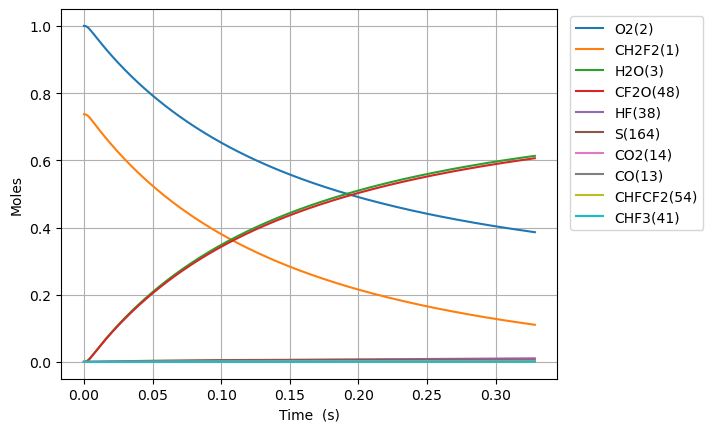

Values plotted in this chart, from the file beside it:
Time (s), Volume (m^3), N2, Ne, CH2F2(1), O2(2), H2O(3), CH4(4), OH(5), HF(38), CHF(40), CHF2(81), CHFO2(129), CHFO2(131), H(6), CFO2(136), H2(8), CO2(14), HO2(11), F(37), O(7), S(163), CF2O(48), CHF3(41)
0.0, 0.05019, 3.76, 0.0, 0.737, 1.0, 0.0, 0.0, 0.0, 0.0, 0.0, 0.0, 0.0, 0.0, 0.0, 0.0, 0.0, 0.0, 0.0, 0.0, 0.0, 0.0, 0.0, 0.0
2.0898518471580247e-21, 0.05019, 3.76, 0.0, 0.737, 1, 5.679739533923442e-52, 0.0, 4.5381983353374135e-39, 3.6144995688398885e-23, 3.614499568839837e-23, 1.225281337352845e-23, 1.9019779844775843e-41, 2.0850042109998045e-40, 5.887807283015517e-37, 5.117537860700546e-37, 5.017013446497332e-28, 1.224745002151753e-50, 1.2252813373528815e-23, 1.4453784414874672e-45, 3.8870784659111135e-35, 4.3854330299794075e-37, 4.5382008217710275e-39, 6.2050219340735394e-59
5.8515851720424696e-21, 0.05019, 3.76, 0.0, 0.737, 1, 6.742986774674321e-51, 0.0, 2.7410717945439797e-38, 1.012059879275169e-22, 1.0120598792751377e-22, 3.43078774458782e-23, 1.148794703307408e-40, 1.2593425433221643e-39, 3.306673768974041e-36, 3.090992867863067e-36, 1.404763765019253e-27, 1.4540172664685073e-49, 3.430787744588066e-23, 8.730109448847834e-45, 1.0885840088469103e-34, 2.6488015501074587e-36, 2.7410732963496515e-38, 3.747834216468521e-58
1.3375051821811359e-20, 0.05019, 3.76, 0.0, 0.737, 1, 6.620304400742445e-50, 0.0, 1.319708075916395e-37, 2.313279724057529e-22, 2.313279724057378e-22, 7.841800559057191e-23, 5.5309519891050215e-40, 6.063192243761663e-39, 1.5374810769235117e-35, 1.4881800098916248e-35, 3.2108886057582932e-27, 1.4275627742413163e-48, 7.84180055905843e-23, 4.2031960012408535e-44, 2.489144486925703e-34, 1.2752839251178575e-35, 1.3197087989709435e-37, 1.8044218031987953e-57
2.842198512134914e-20, 0.05019, 3.76, 0.0, 0.737, 1, 5.855584269896405e-49, 0.0, 5.7635118858813605e-37, 4.91571941362225e-22, 4.9157194136215925e-22, 1.6663826187993612e-22, 2.415512050872213e-39, 2.647955346083124e-38, 6.604048844540016e-35, 6.499273083088724e-35, 6.823138287236372e-27, 1.262663106858161e-47, 1.666382618799913e-22, 1.8356672971975577e-43, 5.293498057352069e-34, 5.569499948072256e-35, 5.763515043648471e-37, 7.880392449863854e-57
5.85158517204247e-20, 0.05019, 3.76, 0.0, 0.737, 1, 4.921971404270397e-48, 0.0, 2.4061527573984574e-36, 1.0120598792751691e-21, 1.0120598792748942e-21, 3.4307877445857155e-22, 1.0084287368971275e-38, 1.1054692309741306e-37, 2.7348945850012964e-34, 2.7133185737425554e-34, 1.4047637650192532e-26, 1.0613444219282922e-46, 3.4307877445880425e-22, 7.663726585342816e-43, 1.0915135655279955e-33, 2.325156592493649e-34, 2.406154075702339e-36, 3.2899157084721834e-56
1.187035849185758e-19, 0.05019, 3.76, 0.0, 0.737, 1, 4.035329530212001e-47, 0.0, 9.829919122295934e-36, 2.0530357551010575e-21, 2.0530357550999346e-21, 6.959597996154709e-22, 4.119760474160709e-38, 4.5162025068179065e-37, 1.1128578574178098e-33, 1.108479170778441e-33, 2.849663637610485e-26, 8.701542799313225e-46, 6.959597996164261e-22, 3.131026994394079e-42, 2.2210132679436545e-33, 9.499023360244471e-34, 9.829924507983336e-36, 1.344043621926466e-55
2.39079051314878e-19, 0.05019, 3.76, 0.0, 0.737, 1, 3.2679144765558775e-46, 0.0, 3.973410476125839e-35, 4.134987506752834e-21, 4.134987506748297e-21, 1.4017218499277825e-21, 1.665273086705105e-37, 1.825521255106947e-36, 4.489476490475041e-33, 4.4806500388545544e-33, 5.739463382792949e-26, 7.046734947126736e-45, 1.4017218499316528e-21, 1.2657280944087972e-41, 4.5007014040954665e-33, 3.839657118522438e-33, 3.973412653095391e-35, 5.432885357594209e-55
4.798299841074825e-19, 0.05019, 3.76, 0.0, 0.737, 1, 2.630301872877465e-45, 0.0, 1.5976908767633457e-34, 8.298891010056387e-21, 8.298891010038142e-21, 2.8132459505464584e-21, 6.6959901116589236e-37, 7.340340629075223e-36, 1.8034241097388875e-32, 1.8016496740061316e-32, 1.1519062873157878e-25, 5.671825314208421e-44, 2.8132459505620385e-21, 5.090377287578282e-41, 9.1428326016824e-33, 1.5439092399282817e-32, 1.5976917521040556e-34, 2.1845764198223666e-54
9.613318496926913e-19, 0.05019, 3.76, 0.0, 0.737, 1, 2.1106516023762966e-44, 0.0, 6.407455000589426e-34, 1.662669801666349e-20, 1.662669801659033e-20, 5.636294151760024e-21, 2.6853917379313372e-36, 2.943804858222254e-35, 7.228987967370915e-32, 7.225421000256155e-32, 2.3078261853887734e-25, 4.5512825781381774e-43, 5.636294151822542e-21, 2.042223162316687e-40, 1.8758114698000178e-32, 6.191766582364592e-32, 6.407458511023607e-34, 8.761426260527086e-54
1.924335580863109e-18, 0.05019, 3.76, 0.0, 0.737, 1, 1.6910897207613317e-43, 0.0, 2.566324111064784e-33, 3.32823120298777e-20, 3.328231202958468e-20, 1.1282390554092005e-20, 1.0755575624355943e-35, 1.1790573926727153e-34, 2.894655942706812e-31, 2.893937159668575e-31, 4.619665981534744e-25, 3.646564430041104e-42, 1.1282390554342475e-20, 8.185586278193915e-40, 3.931275769529674e-32, 2.4799362412201965e-31, 2.5663255170105556e-33, 3.5093790537632394e-53
3.850343043203945e-18, 0.05019, 3.76, 0.0, 0.737, 1, 1.3539000316023514e-42, 0.0, 1.0271984478285394e-32, 6.659354005630612e-20, 6.659354005513328e-20, 2.257458335837536e-20, 4.3050346295139094e-35, 4.71930203415679e-34, 1.1584747731968393e-30, 1.1583290456442195e-30, 9.243345573826686e-25, 2.919468715272546e-41, 2.2574583359378048e-20, 3.28120404574355e-39, 8.571835890921688e-32, 9.926207865035817e-31, 1.027199010526071e-32, 1.4048573842152098e-52
7.702357967885616e-18, 0.05019, 3.76, 0.0, 0.737, 1, 1.0835315032148122e-41, 0.0, 4.1101317795533744e-32, 1.3321599610916298e-19, 1.3321599610447011e-19, 4.5158968965419673e-20, 1.722575725593003e-34, 1.888335332132092e-33, 4.635124129617115e-30, 4.6348249759267325e-30, 1.849070475841057e-24, 2.3364621046284552e-40, 4.5158968969431993e-20, 1.3167793222500791e-38, 1.9971482221982898e-31, 3.97177609429576e-30, 4.1101340306989074e-32, 5.622792311447672e-52
1.540638781724896e-17, 0.05019, 3.76, 0.0, 0.737, 1, 8.669898290094875e-41, 0.0, 1.6443203477703022e-31, 2.6646090821487664e-19, 2.6646090819610224e-19, 9.032774017341865e-20, 6.891433514246587e-34, 7.554569345694577e-33, 1.8542946833842332e-29, 1.854231791966458e-29, 3.6985423127578344e-24, 1.8695244279692224e-39, 9.032774018947113e-20, 5.298942223424053e-38, 5.124487924158499e-31, 1.5889690641114703e-29, 1.6443212480730185e-31, 2.2507140744928053e-51
3.0814447515975643e-17, 0.05019, 3.76, 0.0, 0.737, 1, 6.936577209596936e-40, 0.0, 6.577816702541921e-31, 5.32950732426304e-19, 5.329507323512003e-19, 1.8066528256505807e-19, 2.756804907673307e-33, 3.022072403295448e-32, 7.417668818473407e-29, 7.417530813552486e-29, 7.397485986591395e-24, 1.4957611599744935e-38, 1.8066528262927433e-19, 2.1445254123576917e-37, 1.476880907456757e-30, 6.356393545263787e-29, 6.577820301629029e-31, 9.013510361202233e-51
6.163056691342901e-17, 0.05019, 3.76, 0.0, 0.737, 1, 5.5495252150269625e-39, 0.0, 2.6312337482745518e-30, 1.0659303808491589e-18, 1.0659303805487321e-18, 3.613403672509028e-19, 1.1027725559545209e-32, 1.2088771313304325e-31, 2.967165544715039e-28, 2.9671330584633036e-28, 1.4795373334258548e-23, 1.1966651056097456e-37, 3.613403675077806e-19, 8.776666897271139e-37, 4.7616018389314545e-30, 2.5426608789080105e-28, 2.6312351860344154e-30, 3.613604120624743e-50
1.2326280570833575e-16, 0.05019, 3.76, 0.0, 0.737, 1, 4.4397255574086214e-38, 0.0, 1.0525149140654304e-29, 2.1318896776948685e-18, 2.1318896764931368e-18, 7.226905362328559e-19, 4.411225738232356e-32, 4.8355987491731026e-31, 1.1868858199067584e-27, 1.1868773701086528e-27, 2.959114802959314e-23, 9.573538002390522e-37, 7.226905372603924e-19, 3.669314358310173e-36, 1.6754470529831774e-29, 1.0170850435762e-27, 1.0525154876341958e-29, 1.452099193444489e-49
2.4652728329814923e-16, 0.05019, 3.76, 0.0, 0.737, 1, 3.5518226064577168e-37, 0.0, 4.2101024935369044e-29, 4.263808271386287e-18, 4.263808266579315e-18, 1.4453908726378162e-18, 1.7645448598211805e-31, 1.9342526503019924e-30, 4.747582470398282e-27, 4.747557771791122e-27, 5.918269742026457e-23, 7.658905171673808e-36, 1.4453908767480134e-18, 1.5946028971671422e-35, 6.243391540247113e-29, 4.068381554572127e-27, 4.2101047754601304e-29, 5.8644478252950085e-49
4.930562384777762e-16, 0.05019, 3.76, 0.0, 0.737, 1, 2.841474958792163e-36, 0.0, 1.6840495708141208e-28, 8.527645458769124e-18, 8.527645439541143e-18, 2.890791539211953e-18, 7.058508257964256e-31, 7.736997748578767e-30, 1.899040815525861e-26, 1.8990327650147145e-26, 1.1836579620162545e-22, 6.127134694561075e-35, 2.890791555652843e-18, 7.393346886337789e-35, 2.405676365433853e-28, 1.6273608946175234e-26, 1.6840504736878658e-28, 2.3953310130061525e-48
7.395851936574031e-16, 0.05019, 3.76, 0.0, 0.737, 1, 8.124854863137637e-36, 0.0, 3.5786107029933694e-28, 1.2791482646151963e-17, 1.2791482605292438e-17, 4.336192199550308e-18, 1.499978270789802e-30, 1.6441068134940214e-29, 4.0354666129217496e-26, 4.035450658568212e-26, 1.775488949830134e-22, 1.751976008770608e-34, 4.336192234487263e-18, 1.720152522222144e-34, 5.054761905101204e-28, 3.4581470678353e-26, 3.578612607062034e-28, 5.179024214601375e-48
1.232643104016657e-15, 0.05019, 3.76, 0.0, 0.737, 1, 3.733887976427033e-35, 0.0, 9.893820251570552e-28, 2.131915702091764e-17, 2.131915690795291e-17, 7.226993495283885e-18, 4.1473113584264066e-30, 4.545423599165186e-29, 1.1156891047667489e-25, 1.1156850054434582e-25, 2.959150925459695e-22, 8.051386026683893e-34, 7.22699359187446e-18, 5.818388430932551e-34, 1.3823926412051154e-27, 9.56077312738931e-26, 9.8938254121068e-28, 1.5038320692823107e-47
1.6763952233399855e-15, 0.05019, 3.76, 0.0, 0.737, 1, 8.404949005647285e-35, 0.0, 1.761797162300215e-27, 2.8994063958206745e-17, 2.899406375704993e-17, 9.82871464129614e-18, 7.385498562715379e-30, 8.093992324124467e-29, 1.9867125450205824e-25, 1.9867054509636472e-25, 4.0244467035282713e-22, 1.8123525569487564e-33, 9.828714813295445e-18, 1.1615225215411018e-33, 2.4519891125195275e-27, 1.702491291538105e-25, 1.7617980690029096e-27, 2.781638173077477e-47
2.120147342663314e-15, 0.05019, 3.76, 0.0, 0.737, 1, 1.5885906366580543e-34, 0.0, 2.7501911116683808e-27, 3.666897089549585e-17, 3.666897058148714e-17, 1.2430435765982188e-17, 1.1529441276895246e-29, 1.263473858798453e-28, 3.1012870818667074e-25, 3.101276213849539e-25, 5.089742481599564e-22, 3.42545092783292e-33, 1.2430436034475632e-17, 2.010717953414856e-33, 3.818353263321706e-27, 2.657613757517877e-25, 2.7501925077724845e-27, 4.520000591346226e-47
2.5638994619866427e-15, 0.05019, 3.76, 0.0, 0.737, 1, 2.655269597127015e-34, 0.0, 3.942599943736895e-27, 4.4343877832784955e-17, 4.4343877382630515e-17, 1.5032156870523375e-17, 1.6529075658567542e-29, 1.811268216713521e-28, 4.445921438045663e-25, 4.445906064394406e-25, 6.155038259673935e-22, 5.725489868893375e-33, 1.5032157255428363e-17, 3.152469632377826e-33, 5.4650459499904706e-27, 3.8098835090177534e-25, 3.942601918820179e-27, 6.755781269083859e-47
3.4514037006332997e-15, 0.05019, 3.76, 0.0, 0.737, 1, 5.6686991306989576e-34, 0.0, 6.792669811900407e-27, 5.969369170736317e-17, 5.969369093179617e-17, 2.0235599033665763e-17, 2.848005009851966e-29, 3.1205774187474455e-28, 7.659837330301054e-25, 7.659811289488217e-25, 8.285629815831182e-22, 1.2223192177098422e-32, 2.023559969681512e-17, 6.212829106033629e-33, 9.39771542781865e-27, 6.564013773453505e-25, 6.792673138522746e-27, 1.2612777600055973e-46
4.338907939279957e-15, 0.05019, 3.76, 0.0, 0.737, 1, 1.030791545132575e-33, 0.0, 1.03968617592694e-26, 7.50435055819414e-17, 7.50435043948584e-17, 2.543904112234455e-17, 4.3594933148969637e-29, 4.776296432936762e-28, 1.1724147919294863e-24, 1.172410854375269e-24, 1.0416221372004138e-21, 2.222641620593341e-32, 2.543904213736113e-17, 1.0674747252492214e-32, 1.4366593355796954e-26, 1.0046880643610347e-24, 1.0396866737316459e-26, 2.098095900070307e-46
5.226412177926614e-15, 0.05019, 3.76, 0.0, 0.737, 1, 1.705130584411583e-33, 0.0, 1.4806326190820736e-26, 9.039331945651962e-17, 9.0393317765977e-17, 3.0642483131509064e-17, 6.208908434917362e-29, 6.801907924555605e-28, 1.669653350481949e-24, 1.6696477976432924e-24, 1.2546812928197429e-21, 3.676660741993379e-32, 3.064248457700936e-17, 1.689624978984426e-32, 2.0441963451680393e-26, 1.4307912653755326e-24, 1.4806333114867325e-26, 3.2623988552225927e-46
7.001420655219928e-15, 0.05019, 3.76, 0.0, 0.737, 1, 3.933196091292405e-33, 0.0, 2.608644906257355e-26, 1.210929472056761e-16, 1.2109294422720235e-16, 4.1049366906814754e-17, 1.094104803438394e-28, 1.1983564669543095e-27, 2.941669868569214e-24, 2.94166024335206e-24, 1.6807996040668988e-21, 8.480760772187017e-32, 4.104936945356203e-17, 3.6405006292349734e-32, 3.5974530410329056e-26, 2.5208320969960445e-24, 2.6086460614295963e-26, 7.037614032455425e-46
8.776429132513242e-15, 0.05019, 3.76, 0.0, 0.737, 1, 7.555737072187168e-33, 0.0, 4.0637933992813937e-26, 1.5179257495483251e-16, 1.5179257031491335e-16, 5.1456250359099535e-17, 1.7047103448568276e-28, 1.8667684849402802e-27, 4.582585291767677e-24, 4.582570493882633e-24, 2.1069179153275298e-21, 1.6291450737151916e-31, 5.145625432646777e-17, 6.691706169606313e-32, 5.600214333641089e-26, 3.926996923509213e-24, 4.063795099284118e-26, 1.3283854985252683e-45
1.232644608709987e-14, 0.05019, 3.76, 0.0, 0.737, 1, 2.0782370535856872e-32, 0.0, 7.956151821885858e-26, 2.1319183045314558e-16, 2.1319182136904696e-16, 7.227001629396251e-17, 3.3387402953683807e-28, 3.6545653890991394e-27, 8.97184871797292e-24, 8.97182041989377e-24, 2.959154537906593e-21, 4.4808801796856485e-31, 7.227002406133185e-17, 1.7379797420012084e-31, 1.0955147860280854e-25, 7.688329252935672e-24, 7.956154732796486e-26, 3.8427703922835054e-45
1.9426479996273126e-14, 0.05019, 3.76, 0.0, 0.737, 1, 8.269702028563803e-32, 0.0, 1.966926009961688e-25, 3.359903414497721e-16, 3.3599031899199527e-16, 1.1389754428472247e-16, 8.26051305451597e-28, 9.03369374140906e-27, 2.2180268283066836e-23, 2.2180201316853476e-23, 4.6636277834073924e-21, 1.7828929371337972e-30, 1.1389756348727291e-16, 6.533882645029746e-31, 2.7062859754305675e-25, 1.9007144424312683e-23, 1.9669265113601096e-25, 1.8835648696753087e-44
3.362654781461964e-14, 0.05019, 3.76, 0.0, 0.737, 1, 4.416218060650291e-31, 0.0, 5.88096599669068e-25, 5.815873634430285e-16, 5.815872962959178e-16, 1.9715258474980356e-16, 2.4738370198995516e-27, 2.7002947442810466e-26, 6.63173593968623e-23, 6.631717611887704e-23, 8.072574276680777e-21, 9.519546270031355e-30, 1.9715264216403297e-16, 3.342006584166574e-30, 8.087051872187177e-25, 5.682996572580238e-23, 5.880966141444199e-25, 1.4995778447902987e-43
6.202668345131266e-14, 0.05019, 3.76, 0.0, 0.737, 1, 2.8435384881932252e-30, 0.0, 1.9994749907590185e-24, 1.0727814074295652e-15, 1.0727811791355751e-15, 3.6366260361418744e-16, 8.438445186396075e-27, 9.1758294400165e-26, 2.254727728197838e-22, 2.254722624061365e-22, 1.4890467279501094e-20, 6.12749388829423e-29, 3.6366279881732757e-16, 2.0949386413935056e-29, 2.7485525561356994e-24, 1.932166051098473e-22, 1.9994741047793996e-24, 1.6553691261509466e-42
9.042681908800569e-14, 0.05019, 3.76, 0.0, 0.737, 1, 8.461881631854141e-30, 0.0, 4.248949137751809e-24, 1.5639754514161474e-15, 1.5639749662841736e-15, 5.301725397243773e-16, 1.7981734021904787e-26, 1.9490058409211674e-25, 4.791365492625709e-22, 4.791356658523775e-22, 2.1708360313402496e-20, 1.8230221365053705e-28, 5.30172954537333e-16, 6.17997605896962e-29, 5.839995537267642e-24, 4.105913414772298e-22, 4.248945569191101e-24, 6.579191188337116e-42
1.188269547246987e-13, 0.05019, 3.76, 0.0, 0.737, 1, 1.8653233938139223e-29, 0.0, 7.336520538490596e-24, 2.0551694954027943e-15, 2.0551686577416455e-15, 6.966823930807339e-16, 3.113156719261367e-26, 3.363801963859131e-25, 8.273086351801114e-22, 8.273074448971273e-22, 2.852625339149391e-20, 4.017775751181054e-28, 6.966831093245329e-16, 1.3558347105850834e-28, 1.0083037239450469e-23, 7.089542048764355e-22, 7.33651155991517e-24, 1.8132445602581924e-41
1.4722709036139175e-13, 0.05019, 3.76, 0.0, 0.737, 1, 3.482007393589853e-29, 0.0, 1.1262190217434943e-23, 2.5463635393895266e-15, 2.5463622535079834e-15, 8.631921636836823e-16, 4.7916713816033983e-26, 5.161458707457676e-25, 1.2699889161174233e-21, 1.2699876008586306e-21, 3.534414652732775e-20, 7.498398112889837e-28, 8.631932631794269e-16, 2.523185767809362e-28, 1.54776801565944e-23, 1.088305175731317e-21, 1.126217212412336e-23, 4.0700013973111296e-41
2.040273616347778e-13, 0.05019, 3.76, 0.0, 0.737, 1, 9.028058506581784e-29, 0.0, 2.162782742747258e-23, 3.528751627363322e-15, 3.5287491579673087e-15, 1.1962114566310061e-15, 9.249941724497187e-26, 9.903456570130137e-25, 2.4388735505541586e-21, 2.438872960318728e-21, 4.8979933022474575e-20, 1.9433375356366007e-27, 1.1962135680941512e-15, 6.517890486329741e-28, 2.972177780970828e-23, 2.0899712917378906e-21, 2.1627776366765338e-23, 1.4155545079747952e-40
2.6082763290816387e-13, 0.05019, 3.76, 0.0, 0.737, 1, 1.8609224465900734e-28, 0.0, 3.5345867318190985e-23, 4.511139715337693e-15, 4.511135679662267e-15, 1.5292304185699174e-15, 1.519599411747719e-25, 1.6170898694304556e-24, 3.9857893465962705e-21, 3.985791566831742e-21, 6.261571990754188e-20, 4.0040784863907545e-27, 1.5292338692855156e-15, 1.340560488092319e-27, 4.857230620924588e-23, 3.415589371449173e-21, 3.5345757008959797e-23, 3.644937359533364e-40
3.1762790418154994e-13, 0.05019, 3.76, 0.0, 0.737, 1, 3.340979487859639e-28, 0.0, 5.241631658366221e-23, 5.493527803312811e-15, 5.493521818593007e-15, 1.8622490495041915e-15, 2.2653994103344515e-25, 2.395947824024971e-24, 5.91073511702158e-21, 5.9107432107860095e-21, 7.62515072969686e-20, 7.185673965286119e-27, 1.862254166757739e-15, 2.4032234290637198e-27, 7.20292837251825e-23, 5.06515906049183e-21, 5.241611249236052e-23, 7.850277265600972e-40
4.3122844672832204e-13, 0.05019, 3.76, 0.0, 0.737, 1, 8.327880010139867e-28, 0.0, 9.661446825956459e-23, 7.458303979265936e-15, 7.458292948162513e-15, 2.5282853183736003e-15, 4.21993365010344e-25, 4.408338528715598e-24, 1.0894711842901948e-20, 1.0894744678042985e-20, 1.0352308403433002e-19, 1.7894649592085547e-26, 2.5282947505611592e-15, 5.9794581479375e-27, 1.3276265618377346e-22, 9.336151787314454e-21, 9.66139408825643e-23, 2.6765476941275354e-39
5.448289892750942e-13, 0.05019, 3.76, 0.0, 0.737, 1, 1.6780951682101828e-27, 0.0, 1.5422233315566899e-22, 9.423080155223996e-15, 9.423062546677099e-15, 3.1943202632685325e-15, 6.8071809397429385e-25, 7.02420560908949e-24, 1.7390794399687555e-20, 1.7390875606821108e-20, 1.3079466412108145e-19, 3.602539460886277e-26, 3.1943353195370375e-15, 1.2035748745215054e-26, 2.1192203589759325e-22, 1.49029466153458e-20, 1.5422124830873358e-22, 6.803114885606801e-39
7.720300743686384e-13, 0.05019, 3.76, 0.0, 0.737, 1, 4.7726624134864096e-27, 0.0, 3.0966740360077896e-22, 1.3352632507160044e-14, 1.3352597150546561e-14, 4.52638618125098e-15, 1.3952896030035226e-24, 1.4053343840909203e-23, 3.491923995529026e-20, 3.491951885327724e-20, 1.8533783786099393e-19, 1.0226440334397741e-25, 4.526416413135347e-15, 3.418873174483686e-26, 4.255193751943216e-22, 2.9923931216911314e-20, 3.0966424755195006e-22, 2.769681352377149e-38
9.992311594621827e-13, 0.05019, 3.76, 0.0, 0.737, 1, 1.0347546404751287e-26, 0.0, 5.187519313471268e-22, 1.7282184859131146e-14, 1.7282125630211463e-14, 5.858446803683714e-15, 2.38483870365506e-24, 2.3457369499466367e-23, 5.849599758809998e-20, 5.849665899139049e-20, 2.3988103556804533e-19, 2.213157365361988e-25, 5.858497447811307e-15, 7.407343113328956e-26, 7.128224209716589e-22, 5.012809015892633e-20, 5.187450051588427e-22, 7.727955907936615e-38
1e-12, 0.05019, 3.76, 0.0, 0.737, 1, 1.0371449623823367e-26, 0.0, 5.195505306884106e-22, 1.7295482327065523e-14, 1.7295423006965617e-14, 5.862954441322808e-15, 2.3886703701513553e-24, 2.3493195323968365e-23, 5.858604869716454e-20, 5.858671177687562e-20, 2.400656078930525e-19, 2.218255255105009e-25, 5.863005163415013e-15, 7.424440859025267e-26, 7.139197764925144e-22, 5.020525981879901e-20, 5.195435882814561e-22, 7.75207722372056e-38
1.453633329649271e-12, 0.05019, 3.76, 0.0, 0.737, 1, 3.1856629170061276e-26, 0.0, 1.097840971477324e-21, 2.514128956321861e-14, 2.51411642169679e-14, 8.522552162824028e-15, 5.246150813354756e-24, 4.928799209218838e-23, 1.2379415222837216e-19, 1.2379637397390226e-19, 3.4896753108198124e-19, 6.787645957558146e-25, 8.522659341425897e-15, 2.278746774266857e-25, 1.5085501070823191e-21, 1.0608584021369288e-19, 1.0978193747145144e-21, 3.4973386929400722e-37
1.8625952828176507e-12, 0.05019, 3.76, 0.0, 0.737, 1, 6.701814321664492e-26, 0.0, 1.8024720976556272e-21, 3.221448379711726e-14, 3.221427800037016e-14, 1.092022887758489e-14, 8.904739208704084e-24, 8.040282930040542e-23, 2.0324697407072156e-19, 2.0325183644723743e-19, 4.471455297466366e-19, 1.4233835289199591e-24, 1.0920404846744498e-14, 4.792040097964745e-25, 2.4767897669482555e-21, 1.741740436780047e-19, 1.8024263860935027e-21, 9.33877509533241e-37
2.27155723598603e-12, 0.05019, 3.76, 0.0, 0.737, 1, 1.2156532883914627e-25, 0.0, 2.680901338464789e-21, 3.9287678031283116e-14, 3.928737194150631e-14, 1.3317888438343637e-14, 1.3673827691560265e-23, 1.1882095992071634e-22, 3.0229517249782243e-19, 3.0230421108682777e-19, 5.453237157248425e-19, 2.573756006200545e-24, 1.3318150165144999e-14, 8.690053105334006e-25, 3.683853319437408e-21, 2.590553788467592e-19, 2.680818099534755e-21, 2.05026992612226e-36
2.6805191891544096e-12, 0.05019, 3.76, 0.0, 0.737, 1, 1.9975472637988181e-25, 0.0, 3.7331310467494955e-21, 4.6360872265771863e-14, 4.636044604043504e-14, 1.5715530846429858e-14, 1.9632962227610357e-23, 1.6440060838085626e-22, 4.209383143528892e-19, 4.209534160476665e-19, 6.435021301413402e-19, 4.2159220452108984e-24, 1.5715895298111292e-14, 1.4276542567960373e-24, 5.1297472906513445e-21, 3.6072971333533128e-19, 3.73299390216725e-21, 3.952685574529964e-36
3.089481142322789e-12, 0.05019, 3.76, 0.0, 0.737, 1, 3.0584295347948995e-25, 0.0, 4.9591635754989104e-21, 5.343406650063804e-14, 5.343350029721502e-14, 1.8113156103165895e-14, 2.686011658669181e-23, 2.1700280024701603e-22, 5.591759663857699e-19, 5.591993693845551e-19, 7.416808141201262e-19, 6.4348225119694006e-24, 1.811364024712008e-14, 2.185520821717133e-24, 6.814478206218526e-21, 4.791969147929104e-19, 4.95895318128902e-21, 6.946315935581385e-36
3.4984430954911685e-12, 0.05019, 3.76, 0.0, 0.737, 1, 4.440866982812715e-25, 0.0, 6.359001277846437e-21, 6.050726073593519e-14, 6.050653471190488e-14, 2.0510764209866956e-14, 3.543173193300441e-23, 2.764912916876392e-22, 7.170076952571921e-19, 7.170419890558557e-19, 8.398598087843948e-19, 9.314326753342844e-24, 2.0511385013640912e-14, 3.1729692595715563e-24, 8.738052591306866e-21, 6.144568509029163e-19, 6.358695324371315e-21, 1.1387498607821647e-35
4.316367001827928e-12, 0.05019, 3.76, 0.0, 0.737, 1, 8.340677683146466e-25, 0.0, 9.68010161645205e-21, 7.465364920803151e-14, 7.465254401524873e-14, 2.5305928978391938e-14, 5.690719215168265e-23, 4.1559452374491505e-22, 1.0914516497605404e-18, 1.0915168987987038e-18, 1.0362188946579109e-18, 1.738578678669954e-23, 2.5306874005064073e-14, 5.9580418123383695e-24, 1.3301757868510477e-20, 9.353543979690168e-19, 9.679525753057237e-21, 2.6275637386907323e-35
5.134290908164687e-12, 0.05019, 3.76, 0.0, 0.737, 1, 1.4037526132109164e-24, 0.0, 1.3696450890074465e-20, 8.880003768246881e-14, 8.879847395093512e-14, 3.0101025162387955e-14, 8.464193825293381e-23, 5.8067190472961885e-22, 1.544266709484936e-18, 1.544377487118974e-18, 1.2325797167297281e-18, 2.908102627468989e-23, 3.010236228399926e-14, 1.0025672635731742e-23, 1.8820915314391347e-20, 1.3234212966513857e-18, 1.3695480291149814e-20, 5.246820672086364e-35
5.9522148145014456e-12, 0.05019, 3.76, 0.0, 0.737, 1, 2.1871968848863946e-24, 0.0, 1.8408067928154742e-20, 1.0294642615963858e-13, 1.029443245194322e-13, 3.489605277212257e-14, 1.1919498671912124e-22, 7.7072704468898175e-22, 2.0754494047075523e-18, 2.0756230943779034e-18, 1.4289426039525728e-18, 4.503428278366397e-23, 3.4897849861949654e-14, 1.5618566631426206e-23, 2.5295577113500105e-20, 1.7786564896060974e-18, 1.8406554044122346e-20, 9.466154854289035e-35
7.094542874532108e-12, 0.05019, 3.76, 0.0, 0.737, 1, 3.703645756090658e-24, 0.0, 2.6152024914104835e-20, 1.2270354095319362e-13, 1.227005552276377e-13, 4.1592764644436305e-14, 1.7987985026529712e-22, 1.0761522654180557e-21, 2.9484573153254196e-18, 2.9487532861348582e-18, 1.7031908206765341e-18, 7.561288569831825e-23, 4.1595317728430637e-14, 2.644206007762082e-23, 3.5937426296152055e-20, 2.5268562371733553e-18, 2.6149458706053568e-20, 1.9092234843456257e-34
8.23687093456277e-12, 0.05019, 3.76, 0.0, 0.737, 1, 5.7962495524424746e-24, 0.0, 3.525222072131578e-20, 1.424606557537931e-13, 1.4245663112878535e-13, 4.828934280672979e-14, 2.5631074647865616e-22, 1.4259367299493247e-21, 3.974308565212195e-18, 3.974773859608405e-18, 1.9774446032113682e-18, 1.1734531997262216e-22, 4.829278428052362e-14, 4.1374489102611846e-23, 4.84432732322017e-20, 3.406065799852925e-18, 3.52482015388298e-20, 3.468116538555649e-34
9.379198994593432e-12, 0.05019, 3.76, 0.0, 0.737, 1, 8.557790425351242e-24, 0.0, 4.570870665984923e-20, 1.6221777056236665e-13, 1.6221255222414627e-13, 5.498578728593614e-14, 3.4981348725955674e-22, 1.8177171708291766e-21, 5.152993691373396e-18, 5.153683005659526e-18, 2.2517048475372203e-18, 1.7182157765361398e-22, 5.499024954853076e-14, 6.107613326123345e-23, 6.28132600172474e-20, 4.416282302039276e-18, 4.5702769230348817e-20, 5.82961030209633e-34
1e-11, 0.05019, 3.76, 0.0, 0.737, 1, 1.037209835680565e-23, 0.0, 5.1960151385862953e-20, 1.7295482340246422e-13, 1.729488914096332e-13, 5.86249305194533e-14, 4.082364539202317e-22, 2.047444180169794e-21, 5.857647665276777e-18, 5.858484384502271e-18, 2.400755283271213e-18, 2.073210878257447e-22, 5.863000306112249e-14, 7.401789925477717e-23, 7.140452912357891e-20, 5.020229788760704e-18, 5.195295336948475e-20, 7.532673097568764e-34
1.0521527054624094e-11, 0.05019, 3.76, 0.0, 0.737, 1, 1.2081054107415472e-23, 0.0, 5.75215340454581e-20, 1.8197488537979407e-13, 1.819683185149901e-13, 6.168209810858953e-14, 4.616420649554183e-22, 2.249258279648339e-21, 6.484503226954914e-18, 6.485478910790486e-18, 2.525972449579001e-18, 2.4058143269288774e-22, 6.168771356235637e-14, 8.62069223098946e-23, 7.904752872389256e-20, 5.5575028699619805e-18, 5.751314847647814e-20, 9.23092706790496e-34
1.2214588056377792e-11, 0.05019, 3.76, 0.0, 0.737, 1, 1.8902143612359184e-23, 0.0, 7.752444609080755e-20, 2.112571920967316e-13, 2.1124834180002918e-13, 7.160655180324852e-14, 6.636139388236207e-22, 2.957493406509417e-21, 8.739036155004631e-18, 8.740567295203373e-18, 2.9324838906584695e-18, 3.719424805521986e-22, 7.161411996505422e-14, 1.348480490666834e-22, 1.065380169542878e-19, 7.489883745259729e-18, 7.751131946332705e-20, 1.6764583441755998e-33
1.390764905813149e-11, 0.05019, 3.76, 0.0, 0.737, 1, 2.7902417895729655e-23, 0.0, 1.0050706364946278e-19, 2.4053949883748026e-13, 2.4052802503855296e-13, 8.153071204038342e-14, 9.120515276944132e-22, 3.741999097117869e-21, 1.1329221227271802e-17, 1.1331486509109462e-17, 3.339016378537798e-18, 5.426366277785638e-22, 8.154052377206257e-14, 1.9900998062712877e-22, 1.3812447955989653e-19, 9.710020810874256e-18, 1.0048767965916459e-19, 2.8174323133233086e-33
... 822 more rows
